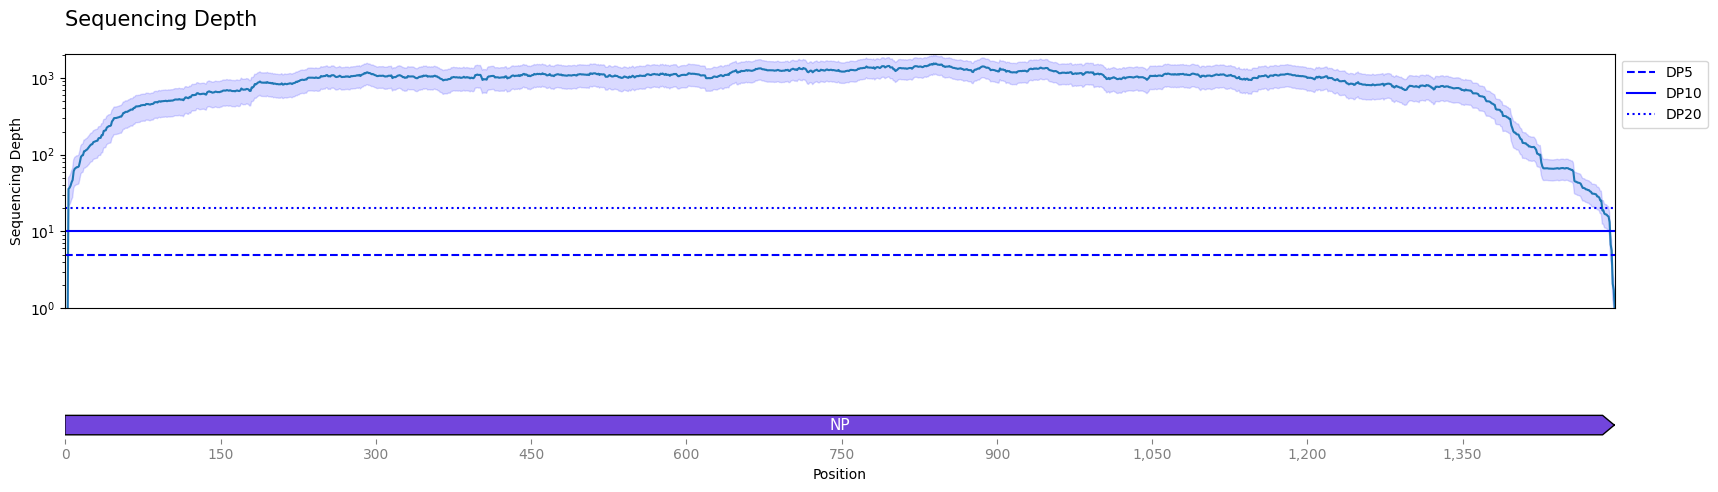

Data behind this chart, as committed beside it:
idx, mean, ci_lower, ci_upper
1, 0.0, 0.0, 0.0
2, 0.3579, 0.1527, 0.563
3, 35.84, 21.28, 50.4
4, 36.96, 21.97, 51.94
5, 39.42, 23.33, 55.51
6, 43.69, 25.77, 61.62
7, 46.83, 27.56, 66.11
8, 60.86, 36.32, 85.4
9, 65.46, 39.01, 91.92
10, 67.01, 39.87, 94.16
11, 68.69, 40.83, 96.56
12, 68.71, 40.82, 96.59
13, 70.47, 41.82, 99.13
14, 80.17, 47.87, 112.5
15, 93.29, 56.02, 130.6
16, 97.36, 58.29, 136.4
17, 98.41, 58.8, 138
18, 110.6, 66.28, 154.8
19, 111.4, 66.78, 156
20, 114.6, 68.55, 160.7
21, 116.8, 69.84, 163.7
22, 121.4, 72.51, 170.3
23, 125.8, 74.92, 176.7
24, 132.1, 78.52, 185.6
25, 135.7, 80.54, 190.9
26, 136.8, 81.12, 192.5
27, 145.4, 86.35, 204.5
28, 147.4, 87.46, 207.4
29, 149.9, 88.7, 211.1
30, 151, 89.3, 212.7
31, 152, 89.88, 214
32, 163.2, 96.6, 229.8
33, 165, 97.69, 232.3
34, 165.1, 97.74, 232.4
35, 179, 105.6, 252.4
36, 179.5, 105.9, 253.1
37, 203.2, 121.3, 285
38, 205.8, 122.7, 288.8
39, 207.5, 123.7, 291.3
40, 224.9, 135, 314.9
41, 229.7, 137.3, 322.1
42, 235.3, 140.3, 330.4
43, 235.9, 140.6, 331.2
44, 239.9, 142.6, 337.3
45, 270.7, 163.5, 377.9
46, 281.1, 170.9, 391.4
47, 298.3, 181.8, 414.9
48, 299.6, 182.5, 416.8
49, 299.9, 182.6, 417.2
50, 302.4, 184, 420.8
51, 304.7, 185.4, 424.1
52, 308.1, 187.5, 428.8
53, 313, 190.2, 435.8
54, 312.5, 189.7, 435.4
55, 327.9, 199.6, 456.2
56, 348.8, 213.3, 484.2
57, 349.9, 213.9, 485.9
58, 360.4, 220.3, 500.4
59, 360.8, 220.5, 501.1
60, 361.2, 220.7, 501.7
... 1,437 more rows
